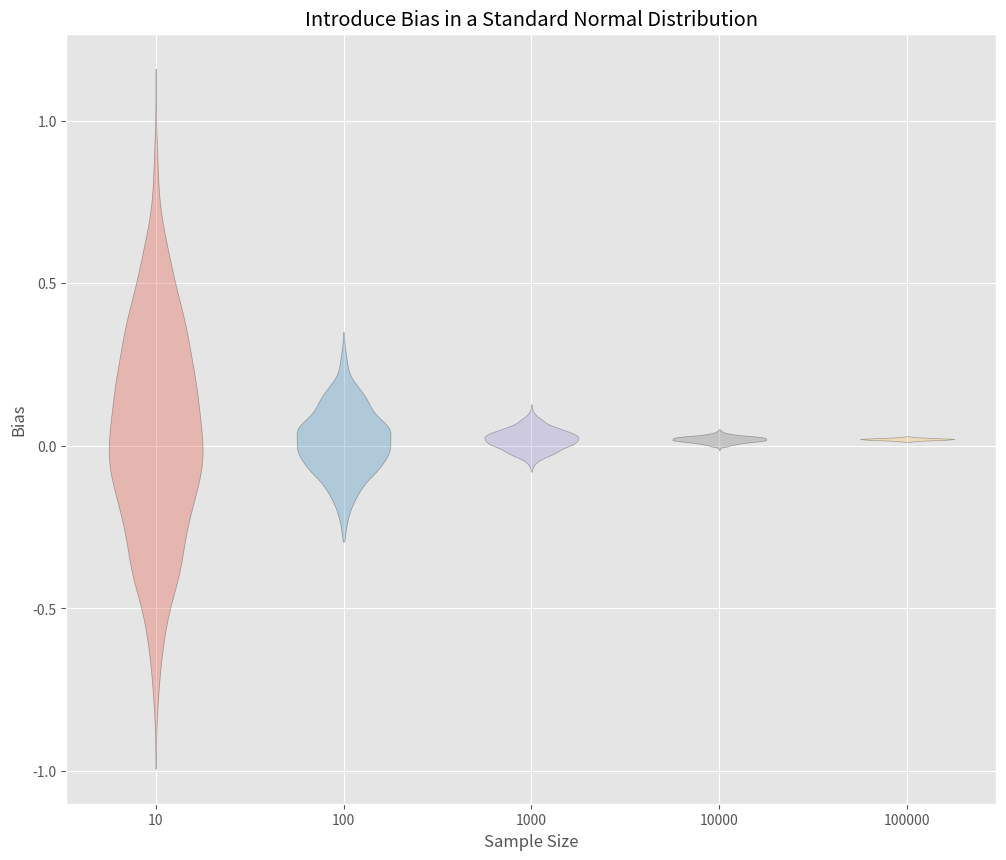

Generate this figure with matplotlib:
#!/usr/bin/env python

# So notebook will show plot in browser
get_ipython().magic('matplotlib inline')

# Import the necessary modules.
import numpy as np
import matplotlib.pyplot as plt

# p is probability of success in the binomial distribution
p = 0.05
sample_sizes = [10, 100, 1000, 10000, 100000]
replicates = 1000
# List container for total biases.
biases = []

for n in sample_sizes:

    bias = np.empty(replicates)
    for i in range(replicates):

        true_sample = np.random.normal(size=n)
        negative_values = true_sample<0
        missing = np.random.binomial(1, p, n).astype(bool)
        observed_sample = true_sample[~(negative_values & missing)]
        
        # Without bias.
        #observed_sample = true_sample

        bias[i] = observed_sample.mean()

    biases.append(bias)

# Select a style sheet for plot.
#plt.style.use('fivethirtyeight')
plt.style.use('ggplot')

fig, ax = plt.subplots( nrows=1, ncols=1, figsize=(12,10) ) 

# Create object "violins". This is so we can change the color in the loop.
violins = ax.violinplot(biases, showmeans=False, showextrema=False, showmedians=False)
for i, pc in enumerate(violins['bodies']):
    # Grab the color in the cycle "color". This is a change in Python3.5.
    color = list(plt.rcParams['axes.prop_cycle'])[i]['color']
    pc.set_facecolor(color)
    pc.set_edgecolor('k')

# Label the first bin an empty string to it skips the origin.
sample_sizes.insert(0,'')
ax.set_xticklabels(sample_sizes)

ax.set_title( 'Introduce Bias in a Standard Normal Distribution' )
ax.set_ylabel( 'Bias' )
ax.set_xlabel( 'Sample Size' )
plt.show()

